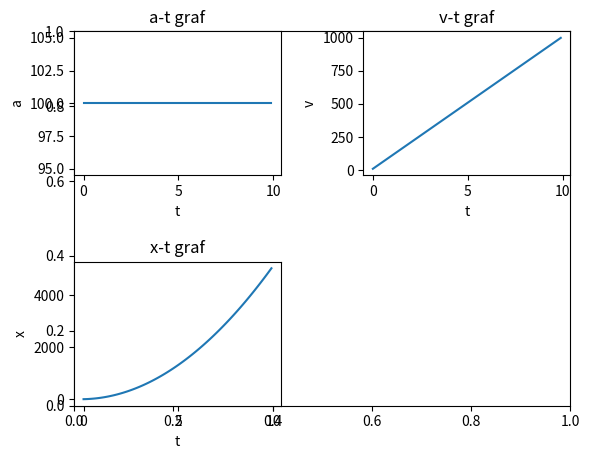

Write the Python code that produced this figure.
import matplotlib.pyplot as plt

def grafovi(F,m,v0,x0):
    dt = 0.1
    t = []
    a = []
    v = [] 
    x = []

    for i in range(100):
        ti = dt*i
        t.append(ti)
        ai = F/m
        a.append(ai)
        if i == 0:
            vi = v0
            v.append(vi)
            xi = x0
            x.append(xi)
        else:
            vi = vi + ai*dt
            v.append(vi)
            xi = xi + vi*dt
            x.append(xi)

    plt.figure("Grafovi")
    fig = plt.subplot()
    plt.subplot(2,2,1)
    plt.plot(t,a)
    plt.xlabel("t")
    plt.ylabel("a")
    plt.title("a-t graf")
    plt.subplot(2,2,2)
    plt.plot(t,v)
    plt.xlabel("t")
    plt.ylabel("v")
    plt.title("v-t graf")
    plt.subplot(2,2,3)
    plt.plot(t,x)
    plt.xlabel("t")
    plt.ylabel("x")
    plt.title("x-t graf")
    plt.subplots_adjust(wspace = 0.4, hspace = 0.6, bottom = 0.1)
    plt.show()

grafovi(10,0.1,10,0)
